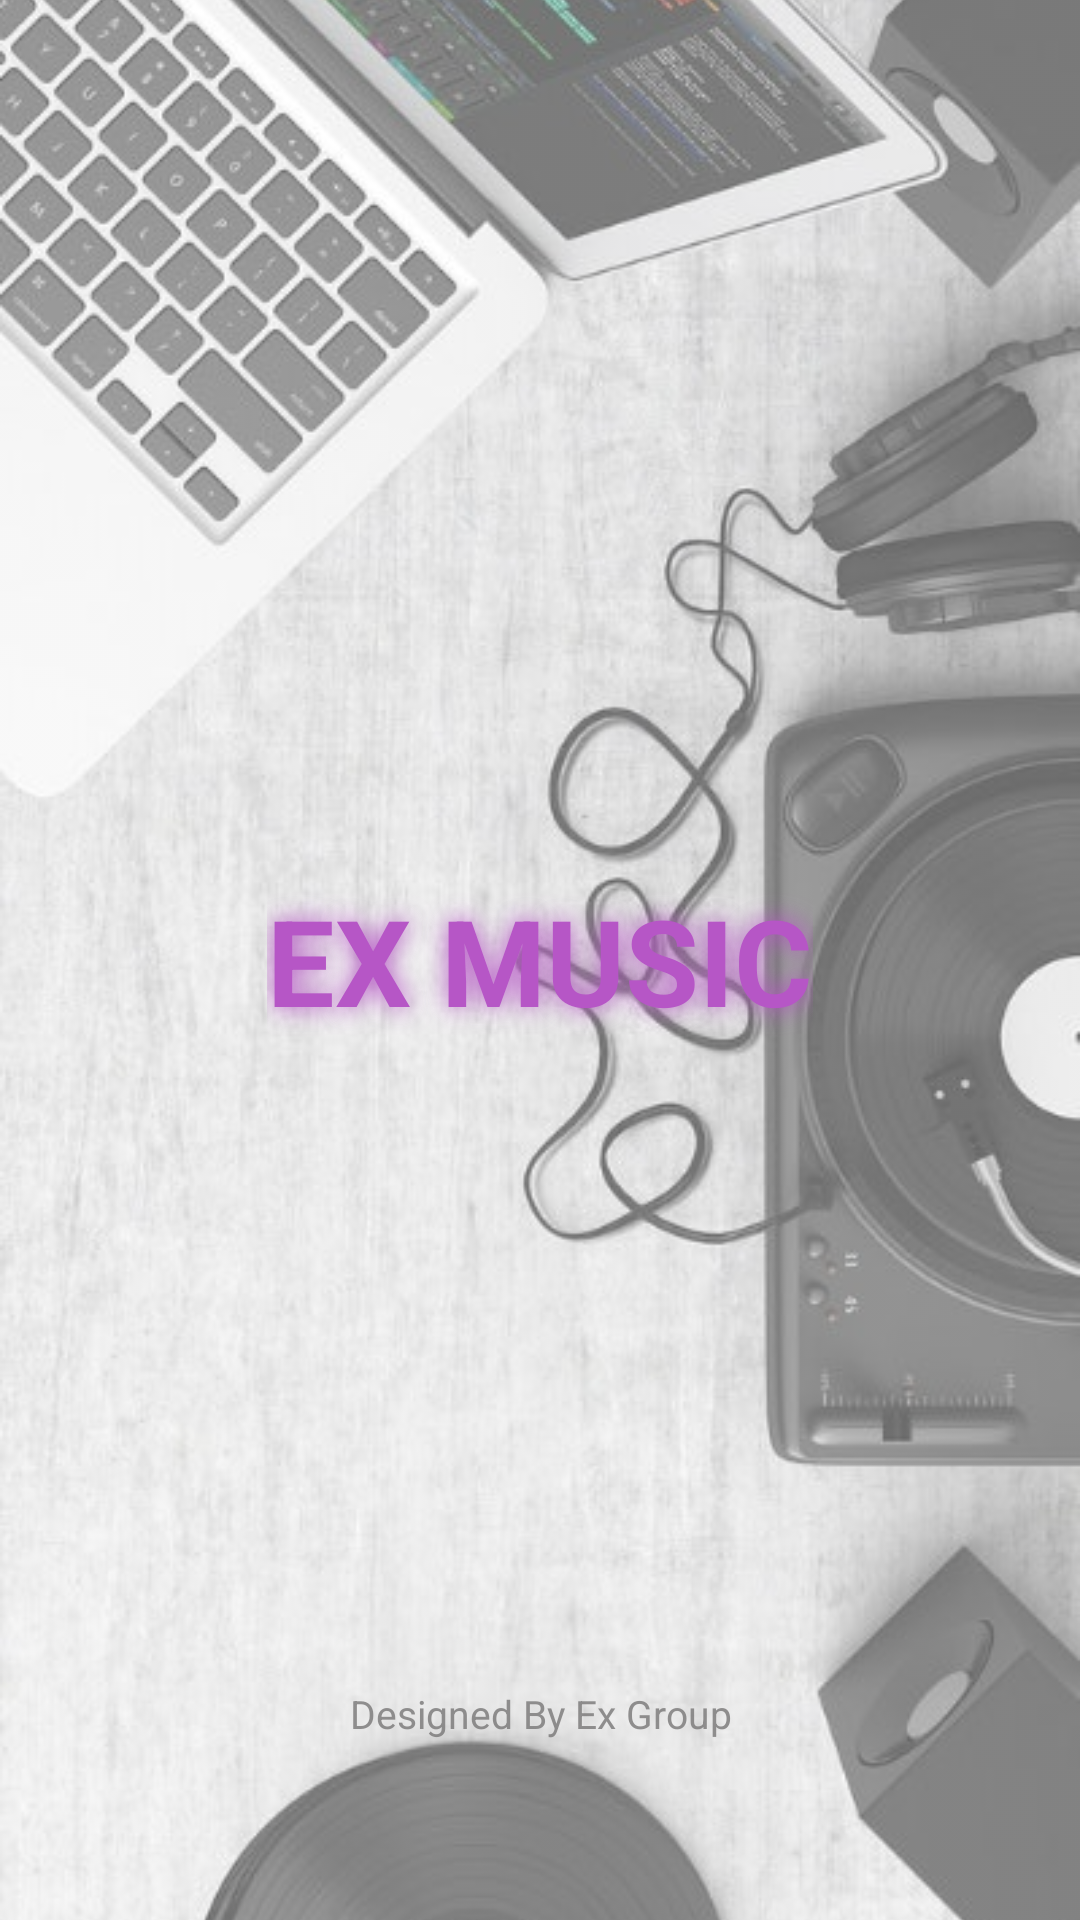

Reconstruct the res/layout file that produces this screen, plus the resources it refers to.
<!-- AndroidManifest.xml: application theme Theme.ExMusic -->
<!-- res/layout/activity_splash.xml -->
<?xml version="1.0" encoding="utf-8"?>
<RelativeLayout xmlns:android="http://schemas.android.com/apk/res/android"
    xmlns:app="http://schemas.android.com/apk/res-auto"
    xmlns:tools="http://schemas.android.com/tools"
    android:layout_width="match_parent"
    android:layout_height="match_parent"
    tools:context=".activities.SplashActivity">

    <ImageView
        android:layout_width="match_parent"
        android:layout_height="match_parent"
        android:adjustViewBounds="true"
        android:scaleType="centerCrop"
        android:alpha="0.6"
        android:src="@drawable/splash_back"/>

    <TextView
        android:id="@+id/textMain"
        android:layout_width="wrap_content"
        android:layout_height="wrap_content"
        android:gravity="center"
        android:shadowColor="@color/purpleMain"
        android:shadowRadius="20"
        android:textStyle="bold"
        android:layout_centerInParent="true"
        android:textSize="@dimen/standardMargin4x"
        android:textColor="@color/purpleMain"
        android:text="EX MUSIC"/>

    <TextView
        android:id="@+id/textRights"
        android:layout_width="match_parent"
        android:layout_height="wrap_content"
        android:gravity="center"
        android:layout_alignParentBottom="true"
        android:textSize="13dp"
        android:layout_marginBottom="@dimen/standardMargin6x"
        android:textColor="@color/light_black2"
        android:alpha="0.8"
        android:text="Designed By Ex Group"/>

</RelativeLayout>
<!-- resources referenced by this layout -->
<resources>
  <color name="light_black2">#787777</color>
  <color name="purpleMain">#B656C6</color>
  <dimen name="standardMargin4x">40dp</dimen>
  <dimen name="standardMargin6x">60dp</dimen>
  <!-- drawable splash_back: jpg bitmap (drawable, 94222 bytes) -->
  <style name="Theme.ExMusic" parent="Theme.AppCompat.Light.NoActionBar">
          
          <item name="colorPrimary">@color/white</item>
          <item name="colorPrimaryVariant">@color/bottomNavigation</item>
          <item name="colorOnPrimary">@color/white</item>
          
          <item name="colorAccent">@color/light_black</item>
          <item name="colorSecondary">@color/teal_200</item>
          <item name="colorSecondaryVariant">@color/teal_700</item>
          <item name="colorOnSecondary">@color/black</item>
          <item name="android:textColor">@color/black_normal</item>
          <item name="colorSurface">@color/white_low_transparency</item>
          <item name="android:windowLightStatusBar">true</item>
          
          <item name="android:statusBarColor" tools:targetApi="l">@color/fullTransparent</item>
          
      </style>
  <color name="white">#FFFFFFFF</color>
  <color name="bottomNavigation">#F4F4F4</color>
  <color name="light_black">#8F8F8F</color>
  <color name="teal_200">#FF03DAC5</color>
  <color name="teal_700">#FF018786</color>
  <color name="black">#FF000000</color>
  <color name="black_normal">#171717</color>
  <color name="white_low_transparency">#E6FFFFFF</color>
  <color name="fullTransparent">#00FAFAFA</color>
</resources>
